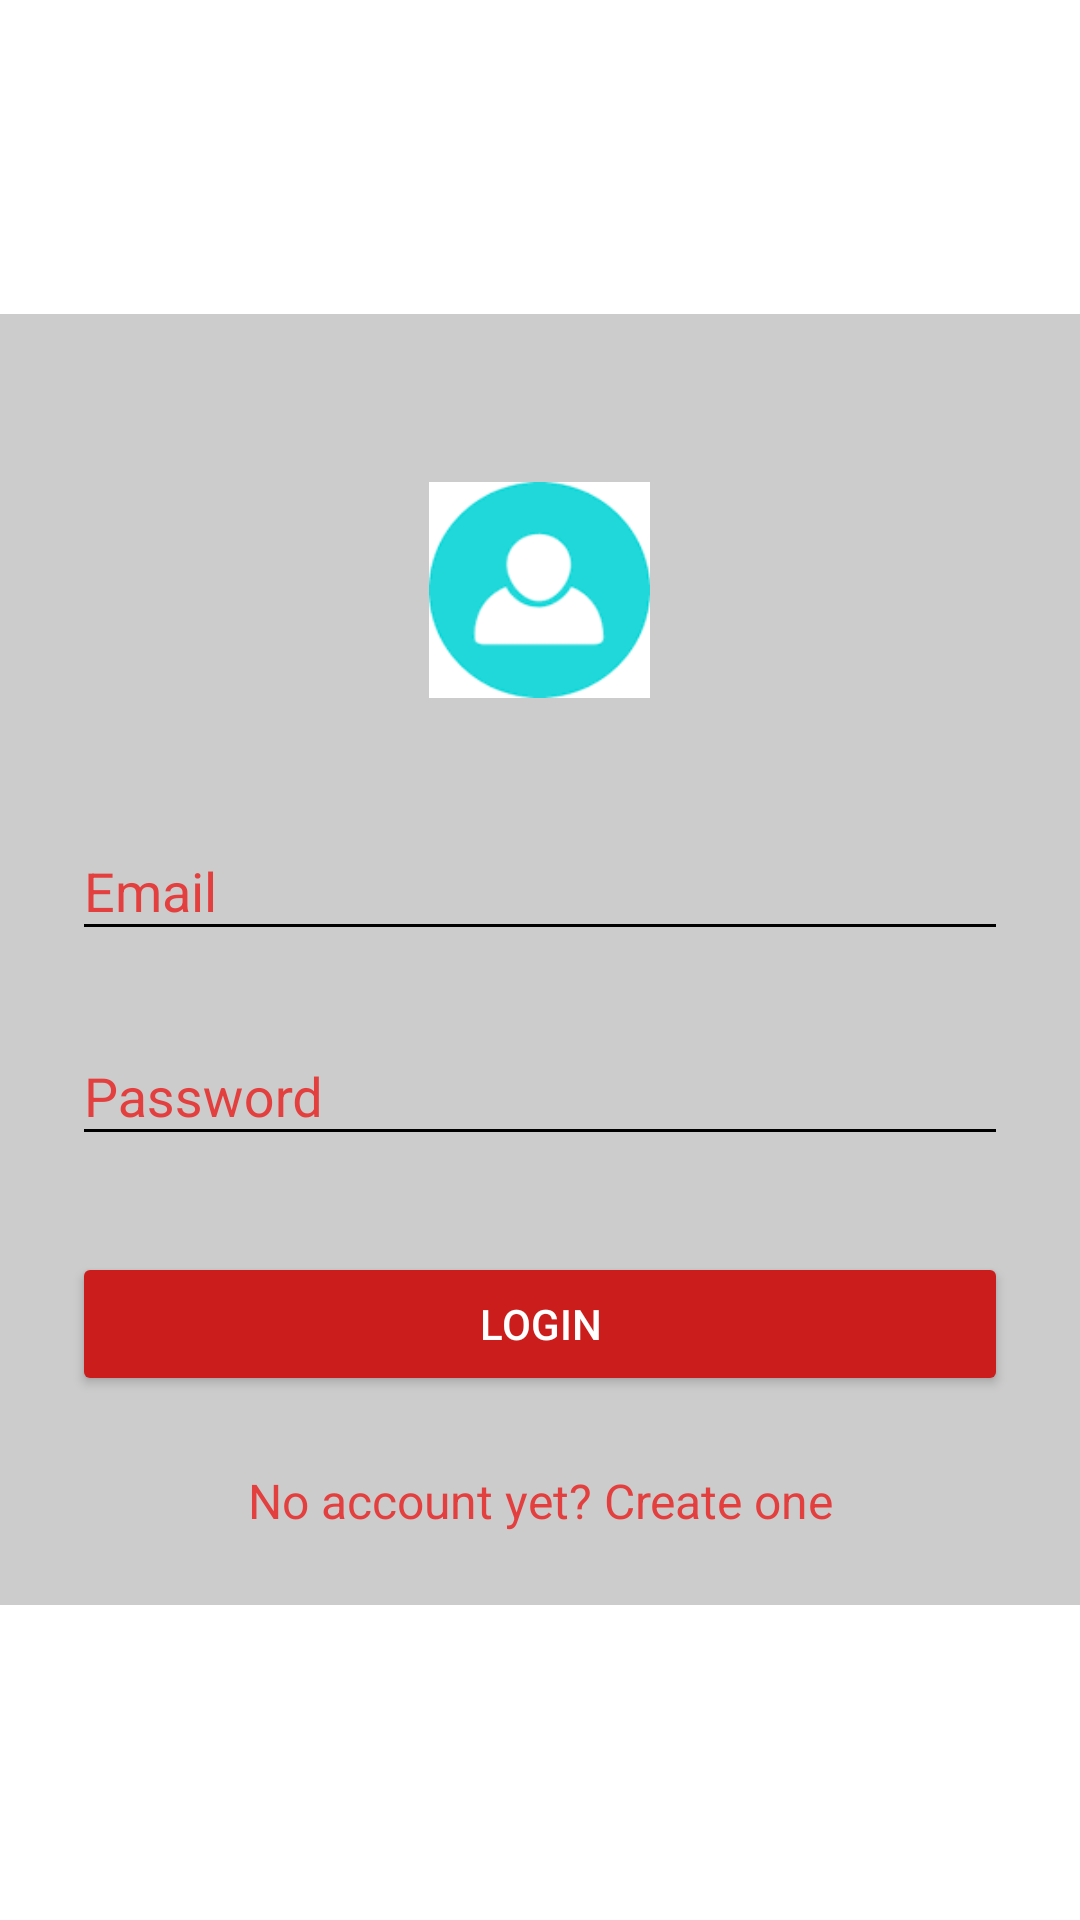

Here is an Android app screen rendered from its layout file. Give the layout XML and the strings, colors and styles it references.
<!-- AndroidManifest.xml: activity theme AppTheme.Dark -->
<!-- res/layout/activity_login.xml -->
<?xml version="1.0" encoding="utf-8"?>
<ScrollView xmlns:android="http://schemas.android.com/apk/res/android"
    android:layout_width="fill_parent"
    android:layout_height="fill_parent"
    android:fitsSystemWindows="true">

    <LinearLayout
        android:orientation="vertical"
        android:layout_width="match_parent"
        android:layout_height="wrap_content"
        android:paddingTop="56dp"
        android:layout_gravity="center"
        android:background="@color/iron"
        android:paddingLeft="24dp"
        android:paddingRight="24dp">

        <ImageView android:src="@drawable/login_avatar"
            android:layout_width="wrap_content"
            android:layout_height="72dp"
            android:layout_marginBottom="24dp"
            android:layout_gravity="center_horizontal" />

        
        <android.support.design.widget.TextInputLayout
            android:layout_width="match_parent"
            android:layout_height="wrap_content"
            android:layout_marginTop="8dp"
            android:layout_marginBottom="8dp">
            <EditText android:id="@+id/input_email"
                android:layout_width="match_parent"
                android:layout_height="wrap_content"
                android:inputType="textEmailAddress"
                android:hint="Email" />
        </android.support.design.widget.TextInputLayout>

        
        <android.support.design.widget.TextInputLayout
            android:layout_width="match_parent"
            android:layout_height="wrap_content"
            android:layout_marginTop="8dp"
            android:layout_marginBottom="8dp">
            <EditText android:id="@+id/input_password"
                android:layout_width="match_parent"
                android:layout_height="wrap_content"
                android:inputType="textPassword"
                android:hint="Password"/>
        </android.support.design.widget.TextInputLayout>

        <android.support.v7.widget.AppCompatButton
            android:id="@+id/btn_login"
            android:layout_width="fill_parent"
            android:layout_height="wrap_content"
            android:layout_marginTop="24dp"
            android:layout_marginBottom="24dp"
            android:padding="12dp"
            android:text="Login"/>

        <TextView android:id="@+id/link_signup"
            android:layout_width="fill_parent"
            android:textColor="@color/primary"
            android:layout_height="wrap_content"
            android:layout_marginBottom="24dp"
            android:text="No account yet? Create one"
            android:gravity="center"
            android:textSize="16dip"/>

    </LinearLayout>
</ScrollView>
<!-- resources referenced by this layout -->
<resources>
  <color name="iron">#CCCCCC</color>
  <color name="primary">#E43F3F</color>
  <!-- drawable login_avatar: png bitmap (drawable, 1366 bytes) -->
  <style name="AppTheme.Dark" parent="Theme.AppCompat.NoActionBar">
          <item name="colorPrimary">@color/primary</item>
          <item name="colorPrimaryDark">@color/primary_dark</item>
          <item name="colorAccent">@color/accent</item>
  
          <item name="android:windowBackground">@color/white </item>
  
          <item name="colorControlNormal">@color/black</item>
          <item name="colorControlActivated">@color/black</item>
          <item name="colorControlHighlight">@color/white</item>
  
          <item name="android:textColorHint">@color/primary</item>
  
          <item name="colorButtonNormal">@color/primary_darker</item>
          <item name="android:colorButtonNormal">@color/primary_darker</item>
      </style>
  <color name="primary_dark">#E12929</color>
  <color name="accent">#FFFFFF</color>
  <color name="white">#FFFFFF</color>
  <color name="black">#000000</color>
  <color name="primary_darker">#CC1D1D</color>
</resources>
